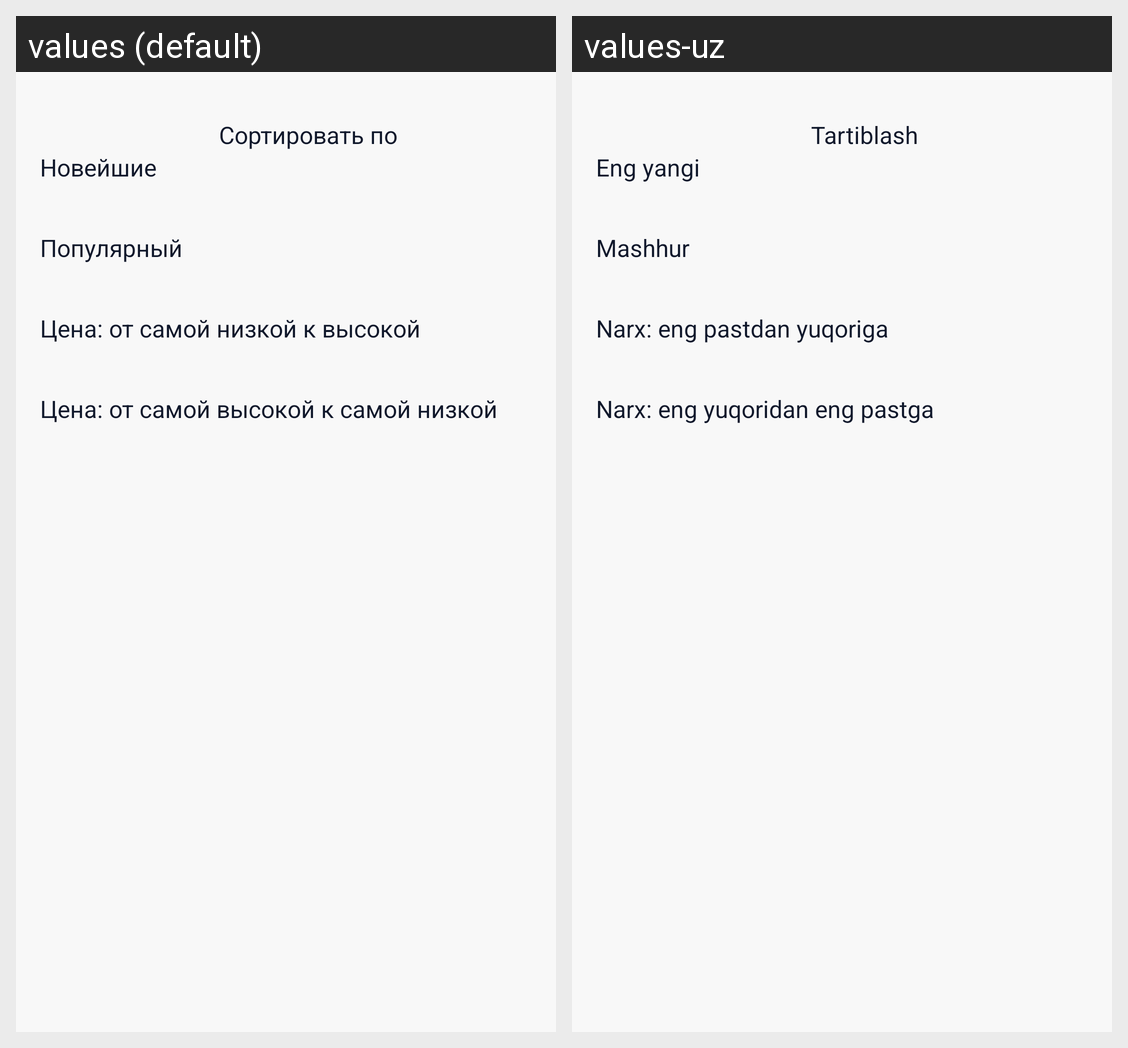

The Android screen above is rendered under two locales of the same app. Produce the string resources it draws, with the default and per-locale values.
Android screen res/layout/sort_bottomsheet.xml rendered under 2 locales, left to right: values (default), values-uz. Device: Nexus 5 (rendered at 1080×1920; each locale shown at half size, 540×960, under a caption strip naming it); theme Theme.24seven.
Strings drawn on this screen, with the default value and each locale's value (text and hints the layout hard-codes, and strings that could not be matched under every locale, appear in the picture but are not listed):

sort_by
  values: Сортировать по
  values-uz: Tartiblash

sort_by_new
  values: Новейшие
  values-uz: Eng yangi

sort_by_popular
  values: Популярный
  values-uz: Mashhur

sort_by_cheap
  values: Цена: от самой низкой к высокой
  values-uz: Narx: eng pastdan yuqoriga

sort_by_expensive
  values: Цена: от самой высокой к самой низкой
  values-uz: Narx: eng yuqoridan eng pastga
